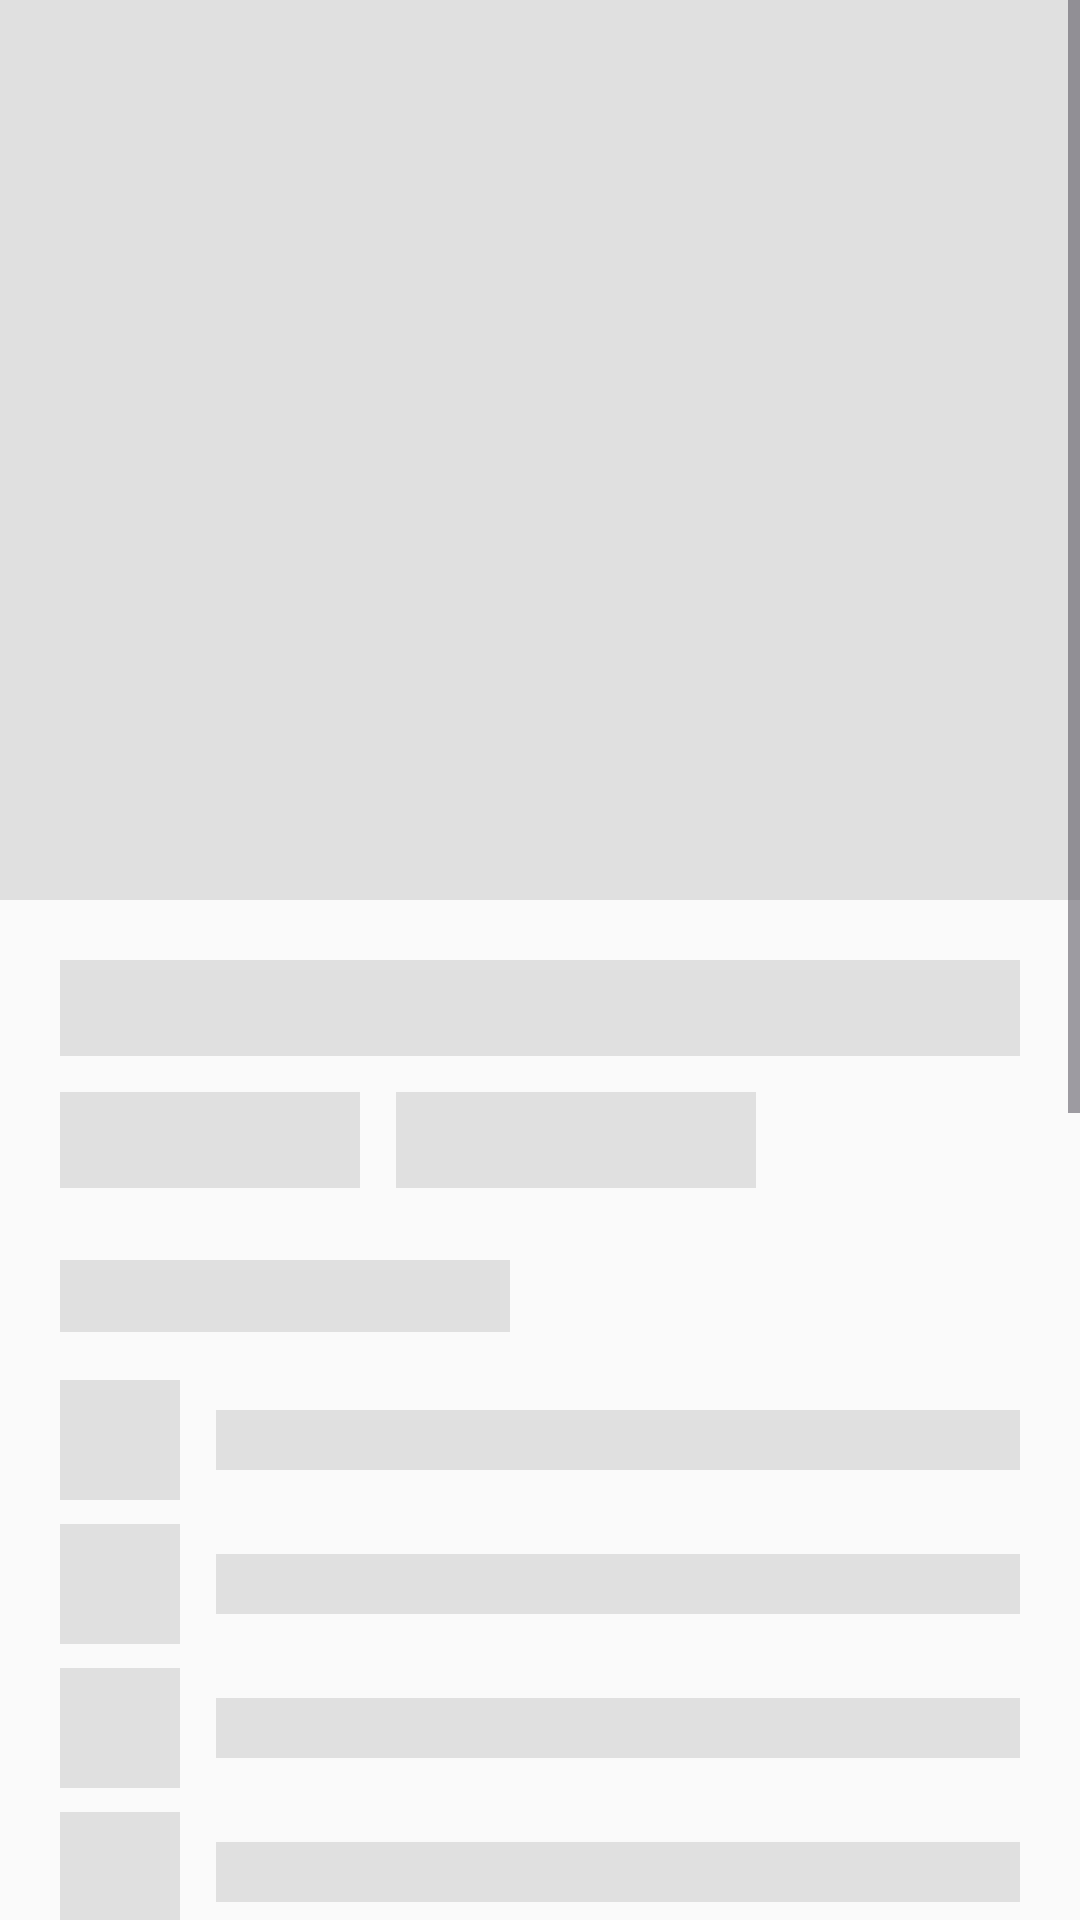

Here is an Android app screen rendered from its layout file. Give the layout XML and the strings, colors and styles it references.
<!-- AndroidManifest.xml: application theme Theme.Aklati -->
<!-- res/layout/shimmer_meal_details.xml -->
<?xml version="1.0" encoding="utf-8"?>
<ScrollView xmlns:android="http://schemas.android.com/apk/res/android"
    android:layout_width="match_parent"
    android:layout_height="match_parent"
    android:background="#FAFAFA">

    <LinearLayout
        android:layout_width="match_parent"
        android:layout_height="wrap_content"
        android:orientation="vertical">

        
        <View
            android:layout_width="match_parent"
            android:layout_height="300dp"
            android:background="#E0E0E0" />

        
        <LinearLayout
            android:layout_width="match_parent"
            android:layout_height="wrap_content"
            android:orientation="vertical"
            android:padding="20dp">

            
            <View
                android:layout_width="match_parent"
                android:layout_height="32dp"
                android:layout_marginBottom="12dp"
                android:background="#E0E0E0" />

            
            <LinearLayout
                android:layout_width="match_parent"
                android:layout_height="wrap_content"
                android:layout_marginBottom="24dp"
                android:orientation="horizontal">

                <View
                    android:layout_width="100dp"
                    android:layout_height="32dp"
                    android:layout_marginEnd="12dp"
                    android:background="#E0E0E0" />

                <View
                    android:layout_width="120dp"
                    android:layout_height="32dp"
                    android:background="#E0E0E0" />

            </LinearLayout>

            
            <View
                android:layout_width="150dp"
                android:layout_height="24dp"
                android:layout_marginBottom="16dp"
                android:background="#E0E0E0" />

            
            <LinearLayout
                android:layout_width="match_parent"
                android:layout_height="wrap_content"
                android:layout_marginBottom="8dp"
                android:orientation="horizontal">

                <View
                    android:layout_width="40dp"
                    android:layout_height="40dp"
                    android:layout_marginEnd="12dp"
                    android:background="#E0E0E0" />

                <View
                    android:layout_width="0dp"
                    android:layout_height="20dp"
                    android:layout_gravity="center_vertical"
                    android:layout_weight="1"
                    android:background="#E0E0E0" />

            </LinearLayout>

            <LinearLayout
                android:layout_width="match_parent"
                android:layout_height="wrap_content"
                android:layout_marginBottom="8dp"
                android:orientation="horizontal">

                <View
                    android:layout_width="40dp"
                    android:layout_height="40dp"
                    android:layout_marginEnd="12dp"
                    android:background="#E0E0E0" />

                <View
                    android:layout_width="0dp"
                    android:layout_height="20dp"
                    android:layout_gravity="center_vertical"
                    android:layout_weight="1"
                    android:background="#E0E0E0" />

            </LinearLayout>

            <LinearLayout
                android:layout_width="match_parent"
                android:layout_height="wrap_content"
                android:layout_marginBottom="8dp"
                android:orientation="horizontal">

                <View
                    android:layout_width="40dp"
                    android:layout_height="40dp"
                    android:layout_marginEnd="12dp"
                    android:background="#E0E0E0" />

                <View
                    android:layout_width="0dp"
                    android:layout_height="20dp"
                    android:layout_gravity="center_vertical"
                    android:layout_weight="1"
                    android:background="#E0E0E0" />

            </LinearLayout>

            <LinearLayout
                android:layout_width="match_parent"
                android:layout_height="wrap_content"
                android:layout_marginBottom="24dp"
                android:orientation="horizontal">

                <View
                    android:layout_width="40dp"
                    android:layout_height="40dp"
                    android:layout_marginEnd="12dp"
                    android:background="#E0E0E0" />

                <View
                    android:layout_width="0dp"
                    android:layout_height="20dp"
                    android:layout_gravity="center_vertical"
                    android:layout_weight="1"
                    android:background="#E0E0E0" />

            </LinearLayout>

            
            <View
                android:layout_width="150dp"
                android:layout_height="24dp"
                android:layout_marginBottom="16dp"
                android:background="#E0E0E0" />

            
            <View
                android:layout_width="match_parent"
                android:layout_height="16dp"
                android:layout_marginBottom="8dp"
                android:background="#E0E0E0" />

            <View
                android:layout_width="match_parent"
                android:layout_height="16dp"
                android:layout_marginBottom="8dp"
                android:background="#E0E0E0" />

            <View
                android:layout_width="280dp"
                android:layout_height="16dp"
                android:layout_marginBottom="8dp"
                android:background="#E0E0E0" />

            <View
                android:layout_width="match_parent"
                android:layout_height="16dp"
                android:layout_marginBottom="8dp"
                android:background="#E0E0E0" />

            <View
                android:layout_width="220dp"
                android:layout_height="16dp"
                android:layout_marginBottom="24dp"
                android:background="#E0E0E0" />

            
            <View
                android:layout_width="150dp"
                android:layout_height="24dp"
                android:layout_marginBottom="16dp"
                android:background="#E0E0E0" />

            <View
                android:layout_width="match_parent"
                android:layout_height="200dp"
                android:background="#E0E0E0" />

        </LinearLayout>

    </LinearLayout>

</ScrollView>
<!-- resources referenced by this layout -->
<resources>
  <style name="Theme.Aklati" parent="Base.Theme.Aklati" />
  <style name="Base.Theme.Aklati" parent="Theme.Material3.DayNight.NoActionBar">
          <item name="android:fontFamily">@font/app_font</item>
          <item name="fontFamily">@font/app_font</item>
      </style>
</resources>
